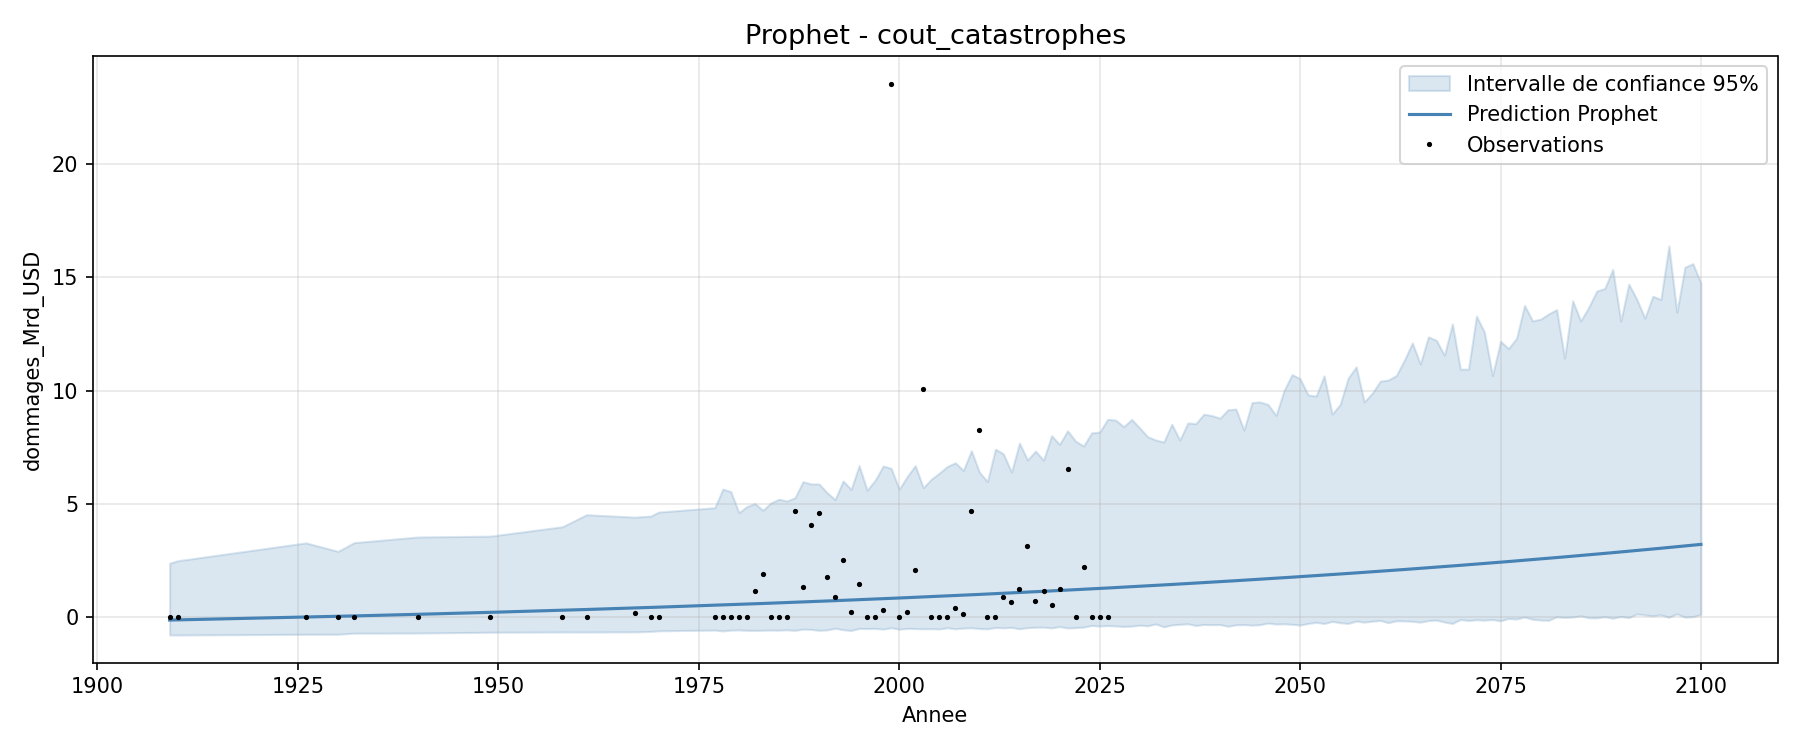

Values plotted in this chart, from the file beside it:
ds, annee, yhat, yhat_lower, yhat_upper
1909-01-01, 1909, -0.1333, -0.7918, 2.377
1910-01-01, 1910, -0.1261, -0.7946, 2.485
1926-01-01, 1926, -0.002423, -0.764, 3.276
1930-01-01, 1930, 0.03114, -0.7619, 2.899
1932-01-01, 1932, 0.04833, -0.7144, 3.284
1940-01-01, 1940, 0.12, -0.7082, 3.535
1949-01-01, 1949, 0.2066, -0.6723, 3.572
1958-01-01, 1958, 0.2999, -0.6617, 3.989
1961-01-01, 1961, 0.3326, -0.6631, 4.519
1967-01-01, 1967, 0.4004, -0.6568, 4.412
1969-01-01, 1969, 0.4237, -0.6382, 4.457
1970-01-01, 1970, 0.4356, -0.6104, 4.635
1977-01-01, 1977, 0.5211, -0.5768, 4.828
1978-01-01, 1978, 0.5338, -0.615, 5.651
1979-01-01, 1979, 0.5465, -0.5787, 5.538
1980-01-01, 1980, 0.5593, -0.5703, 4.609
1981-01-01, 1981, 0.5723, -0.5891, 4.879
1982-01-01, 1982, 0.5854, -0.592, 5.014
1983-01-01, 1983, 0.5985, -0.5844, 4.714
1984-01-01, 1984, 0.6118, -0.5774, 5.04
1985-01-01, 1985, 0.6252, -0.5818, 5.205
1986-01-01, 1986, 0.6387, -0.5663, 5.122
1987-01-01, 1987, 0.6523, -0.5897, 5.27
1988-01-01, 1988, 0.666, -0.5355, 5.98
1989-01-01, 1989, 0.6799, -0.5475, 5.879
1990-01-01, 1990, 0.6938, -0.5893, 5.877
1991-01-01, 1991, 0.7079, -0.5707, 5.493
1992-01-01, 1992, 0.7221, -0.4992, 5.187
1993-01-01, 1993, 0.7364, -0.5609, 6.012
1994-01-01, 1994, 0.7508, -0.5978, 5.633
1995-01-01, 1995, 0.7653, -0.5038, 6.687
1996-01-01, 1996, 0.78, -0.509, 5.597
1997-01-01, 1997, 0.7948, -0.506, 6.04
1998-01-01, 1998, 0.8097, -0.5337, 6.67
1999-01-01, 1999, 0.8247, -0.4737, 6.565
2000-01-01, 2000, 0.8399, -0.5375, 5.646
2001-01-01, 2001, 0.8552, -0.5032, 6.208
2002-01-01, 2002, 0.8706, -0.5119, 6.685
2003-01-01, 2003, 0.8861, -0.5205, 5.716
2004-01-01, 2004, 0.9018, -0.5149, 6.085
2005-01-01, 2005, 0.9176, -0.5304, 6.356
2006-01-01, 2006, 0.9335, -0.4754, 6.648
2007-01-01, 2007, 0.9496, -0.5214, 6.813
2008-01-01, 2008, 0.9658, -0.4892, 6.474
2009-01-01, 2009, 0.9821, -0.4769, 7.345
2010-01-01, 2010, 0.9986, -0.5073, 6.398
2011-01-01, 2011, 1.015, -0.5215, 5.984
2012-01-01, 2012, 1.032, -0.4646, 7.416
2013-01-01, 2013, 1.049, -0.4791, 7.206
2014-01-01, 2014, 1.066, -0.46, 6.402
2015-01-01, 2015, 1.083, -0.5183, 7.684
2016-01-01, 2016, 1.1, -0.4719, 6.938
2017-01-01, 2017, 1.118, -0.4526, 7.329
2018-01-01, 2018, 1.135, -0.448, 6.923
2019-01-01, 2019, 1.153, -0.4826, 8.007
2020-01-01, 2020, 1.171, -0.4246, 7.626
2021-01-01, 2021, 1.189, -0.4846, 8.226
2022-01-01, 2022, 1.207, -0.4687, 7.766
2023-01-01, 2023, 1.225, -0.4467, 7.553
2024-01-01, 2024, 1.244, -0.3732, 8.135
... 76 more rows
